Run: headless pygame with SDL's dummy video driver; simulated clock (each Clock.tick advances the game by its frame time, no real sleeping); random seed 0; keys injected as events and as key.get_pressed() state; mouse plan: one left click at the window centre at the start of phase 2, then a move to the lower-right quarter at the start of phase 3.
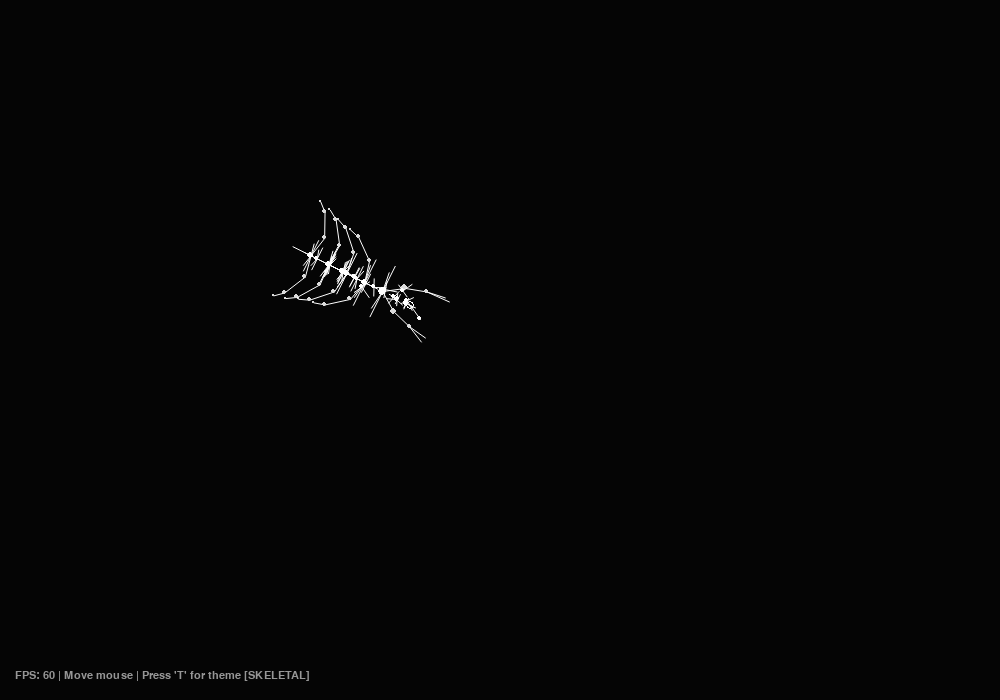
Frame 1 of 4 · flips 1–60 · no input
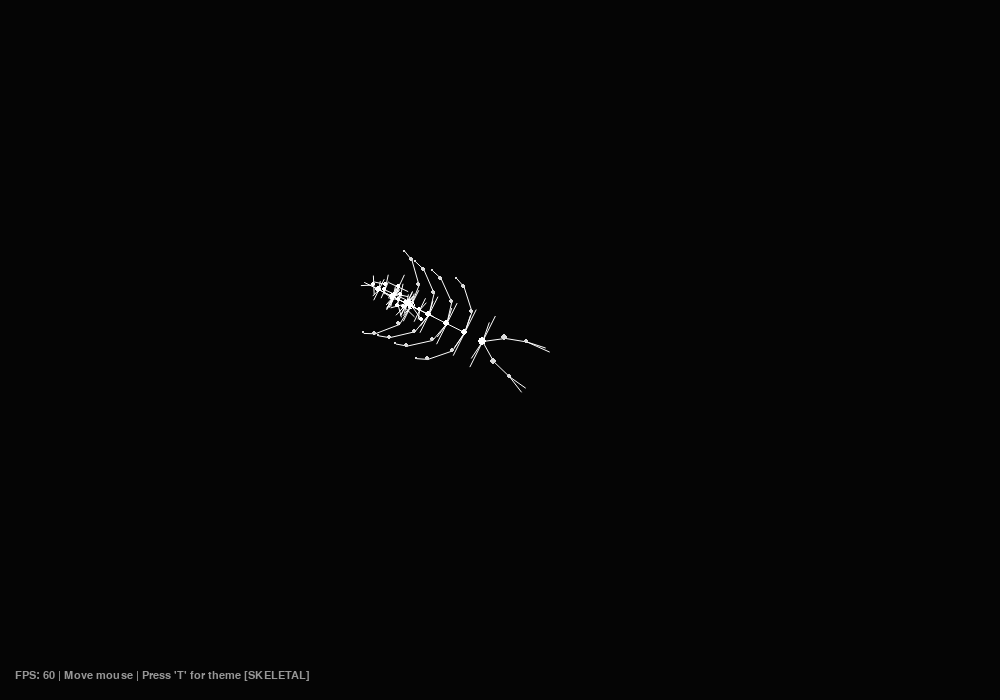
Frame 2 of 4 · flips 61–180 · clicked the window centre · tapped SPACE, RETURN · held RIGHT (→), D
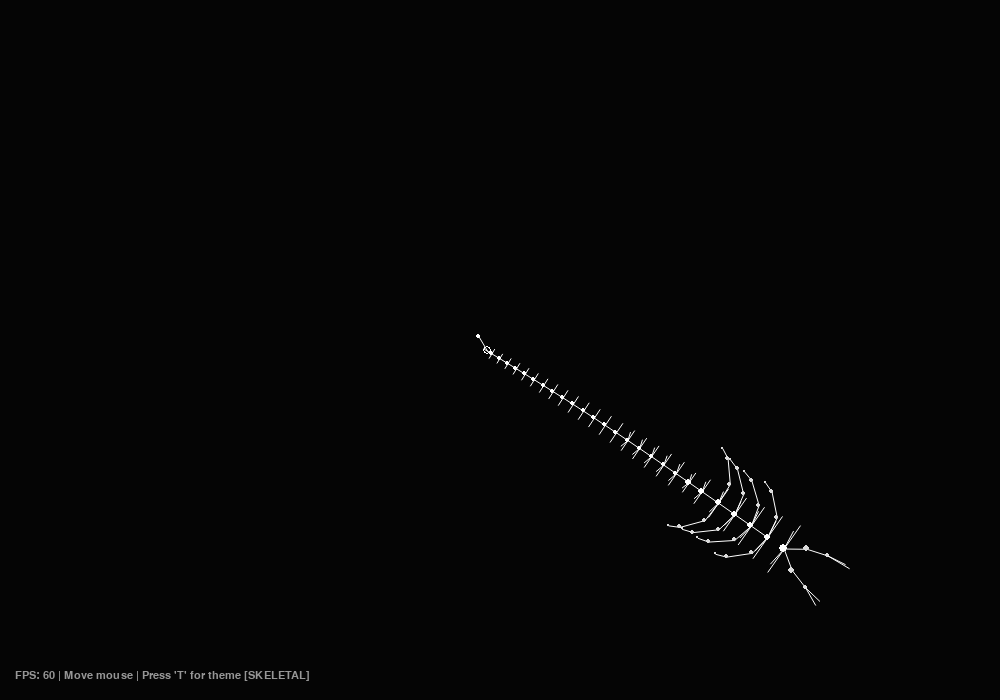
Frame 3 of 4 · flips 181–300 · moved the mouse to the lower-right quarter · held DOWN (↓), S
Frame 4 of 4 · flips 301–420 · held LEFT (←), A, UP (↑), W · screen unchanged from frame 3, image omitted

The pygame program that drew these frames:

import pygame
import math
import sys

CONFIG = {
    "length": 26,
    "speed": 0.18,
    "theme": "skeletal",
    "themes": {
        "skeletal": {
            "stroke": (255, 255, 255),
            "joints": (220, 220, 220),
            "ribs": (255, 255, 255, 215),
            "bg": (5, 5, 5)
        },
        "cyber": {
            "stroke": (56, 189, 248),
            "joints": (2, 132, 199),
            "ribs": (56, 189, 248, 215),
            "bg": (3, 7, 18)
        },
        "toxic": {
            "stroke": (244, 63, 94),
            "joints": (190, 18, 60),
            "ribs": (244, 63, 94, 215),
            "bg": (9, 3, 4)
        }
    }
}

class InputState:
    def __init__(self):
        self.mouse_x = 400
        self.mouse_y = 300

Input = InputState()

class LimNode:
    def __init__(self, parent=None, length=22):
        self.parent = parent
        self.isSegment = True
        self.length = length
        self.x = parent.x if parent else Input.mouse_x
        self.y = parent.y if parent else Input.mouse_y
        self.angle = 0.0

    def follow(self, target_x, target_y):
        dx = target_x - self.x
        dy = target_y - self.y
        self.angle = math.atan2(dy, dx)
        self.x = target_x - math.cos(self.angle) * self.length
        self.y = target_y - math.sin(self.angle) * self.length

class LimSystem:
    def __init__(self, end_node, length, speed, creature):
        self.creature = creature
        self.nodes = []

        node = end_node
        for i in range(length):
            if not node:
                parent_node = self.nodes[-1] if len(self.nodes) > 0 else None
                node = LimNode(parent_node, 22)
            
            self.nodes.insert(0, node)
            node = node.parent
            if node and not getattr(node, "isSegment", False):
                self.length = i + 1
                break

        self.hip = self.nodes[0].parent if self.nodes and self.nodes[0] else None

    def move_to(self, target_x, target_y):
        lead_x = target_x
        lead_y = target_y

        for node in self.nodes:
            node.follow(lead_x, lead_y)
            lead_x = node.x
            lead_y = node.y

    def update(self):
        self.move_to(Input.mouse_x, Input.mouse_y)

class SkeletalScorpion:
    def __init__(self, start_x, start_y):
        self.head_x = start_x
        self.head_y = start_y
        self.leg_phase = 0.0
        self.lim_system = None
        self.rebuild_system()

    def rebuild_system(self):
        current_parent = None
        for i in range(CONFIG["length"]):
            seg_len = 20 if i < 6 else max(9, 18 - (i * 0.35))
            node = LimNode(current_parent, seg_len)
            current_parent = node
        self.lim_system = LimSystem(current_parent, CONFIG["length"], CONFIG["speed"], self)

    def update(self):
        dx = Input.mouse_x - self.head_x
        dy = Input.mouse_y - self.head_y
        dist = math.hypot(dx, dy)

        self.head_x += dx * CONFIG["speed"]
        self.head_y += dy * CONFIG["speed"]

        if dist > 0.2:
            self.leg_phase += min(dist * 0.04, 0.25)

        self.lim_system.move_to(self.head_x, self.head_y)

    def draw(self, surface):
        theme = CONFIG["themes"][CONFIG["theme"]]
        nodes = self.lim_system.nodes
        if not nodes:
            return

        self.draw_legs(surface, nodes, theme)

        for i, node in enumerate(nodes):
            t = i / len(nodes)
            rib_width = (28 - i * 2.8) if i < 7 else max(5.0, 17.0 - (i * 0.5))

            cos_a = math.cos(node.angle)
            sin_a = math.sin(node.angle)

            perp_x = -sin_a
            perp_y = cos_a

            top_rib = (node.x + perp_x * rib_width, node.y + perp_y * rib_width)
            bot_rib = (node.x - perp_x * rib_width, node.y - perp_y * rib_width)

            pygame.draw.aaline(surface, theme["stroke"], (node.x, node.y), top_rib)
            pygame.draw.aaline(surface, theme["stroke"], (node.x, node.y), bot_rib)

            if i < 12:
                inner_top = (node.x - cos_a * 2.5 + perp_x * rib_width * 0.7,
                             node.y - sin_a * 2.5 + perp_y * rib_width * 0.7)
                inner_bot = (node.x - cos_a * 2.5 - perp_x * rib_width * 0.7,
                             node.y - sin_a * 2.5 - perp_y * rib_width * 0.7)
                pygame.draw.aaline(surface, theme["stroke"], (node.x, node.y), inner_top)
                pygame.draw.aaline(surface, theme["stroke"], (node.x, node.y), inner_bot)

            radius = 4 if i == 0 else max(2, int(3.5 - t * 2))
            pygame.draw.circle(surface, theme["stroke"], (int(node.x), int(node.y)), radius)

            if i > 0:
                prev_x = node.x - cos_a * node.length
                prev_y = node.y - sin_a * node.length
                pygame.draw.aaline(surface, theme["stroke"], (node.x, node.y), (prev_x, prev_y))

            if i == len(nodes) - 1:
                bulb_x = node.x - cos_a * 5
                bulb_y = node.y - sin_a * 5
                pygame.draw.circle(surface, theme["stroke"], (int(bulb_x), int(bulb_y)), 4, 1)

                stinger_x = bulb_x - cos_a * 15 - perp_x * 8
                stinger_y = bulb_y - sin_a * 15 - perp_y * 8
                pygame.draw.aaline(surface, theme["stroke"], (bulb_x, bulb_y), (stinger_x, stinger_y))
                pygame.draw.circle(surface, (255, 255, 255), (int(stinger_x), int(stinger_y)), 2)

    def draw_legs(self, surface, nodes, theme):
        for i in range(4):
            node_idx = i + 1
            if node_idx >= len(nodes):
                break

            node = nodes[node_idx]
            for side in [-1, 1]:
                phase_shift = i * 0.75 + (math.pi if side == 1 else 0)
                step = math.sin(self.leg_phase + phase_shift) * 0.25

                angle = node.angle + (side * math.pi) / 2 + step
                seg1_len, seg2_len, seg3_len = 22, 26, 11

                x1 = node.x + math.cos(angle) * seg1_len
                y1 = node.y + math.sin(angle) * seg1_len

                knee_angle = angle + side * 0.65
                x2 = x1 + math.cos(knee_angle) * seg2_len
                y2 = y1 + math.sin(knee_angle) * seg2_len

                tip_angle = knee_angle + side * 0.4
                x3 = x2 + math.cos(tip_angle) * seg3_len
                y3 = y2 + math.sin(tip_angle) * seg3_len

                pygame.draw.aaline(surface, theme["stroke"], (node.x, node.y), (x1, y1))
                pygame.draw.aaline(surface, theme["stroke"], (x1, y1), (x2, y2))
                pygame.draw.aaline(surface, theme["stroke"], (x2, y2), (x3, y3))

                for jx, jy, r in [(x1, y1, 2), (x2, y2, 2), (x3, y3, 1)]:
                    pygame.draw.circle(surface, theme["joints"], (int(jx), int(jy)), r)

        if len(nodes) > 0:
            head = nodes[0]
            for side in [-1, 1]:
                base_angle = head.angle + side * 0.6
                c1_x = head.x + math.cos(base_angle) * 23
                c1_y = head.y + math.sin(base_angle) * 23

                mid_angle = head.angle + side * 0.3
                c2_x = c1_x + math.cos(mid_angle) * 22
                c2_y = c1_y + math.sin(mid_angle) * 22

                claw_angle = head.angle + side * 0.15
                tip_x = c2_x + math.cos(claw_angle) * 19
                tip_y = c2_y + math.sin(claw_angle) * 19

                pygame.draw.aaline(surface, theme["stroke"], (head.x, head.y), (c1_x, c1_y))
                pygame.draw.aaline(surface, theme["stroke"], (c1_x, c1_y), (c2_x, c2_y))

                pygame.draw.aaline(surface, theme["stroke"], (c2_x, c2_y), (tip_x, tip_y))
                inner_tip = (tip_x - side * 4, tip_y + 4)
                pygame.draw.aaline(surface, theme["stroke"], (c2_x, c2_y), inner_tip)

                pygame.draw.circle(surface, theme["joints"], (int(c1_x), int(c1_y)), 3)
                pygame.draw.circle(surface, theme["joints"], (int(c2_x), int(c2_y)), 2)

def main():
    pygame.init()
    screen_width, screen_height = 1000, 700
    screen = pygame.display.set_mode((screen_width, screen_height), pygame.RESIZABLE)
    pygame.display.set_caption("Procedural Skeletal Scorpion Cursor")

    clock = pygame.time.Clock()
    font = pygame.font.SysFont("Inter", 16)

    scorpion = SkeletalScorpion(screen_width // 2, screen_height // 2)

    running = True
    while running:
        for event in pygame.event.get():
            if event.type == pygame.QUIT:
                running = False
            elif event.type == pygame.MOUSEMOTION:
                Input.mouse_x, Input.mouse_y = event.pos
            elif event.type == pygame.VIDEORESIZE:
                screen_width, screen_height = event.w, event.h
            elif event.type == pygame.KEYDOWN:
                if event.key == pygame.K_t:
                    themes = list(CONFIG["themes"].keys())
                    current_idx = themes.index(CONFIG["theme"])
                    CONFIG["theme"] = themes[(current_idx + 1) % len(themes)]

        scorpion.update()

        theme = CONFIG["themes"][CONFIG["theme"]]
        screen.fill(theme["bg"])

        scorpion.draw(screen)

        fps = int(clock.get_fps())
        ui_text = f"FPS: {fps} | Move mouse | Press 'T' for theme [{CONFIG['theme'].upper()}]"
        text_surface = font.render(ui_text, True, (150, 150, 150))
        screen.blit(text_surface, (15, screen_height - 30))

        pygame.display.flip()
        clock.tick(60)

    pygame.quit()
    sys.exit()

if __name__ == "__main__":
    main()
